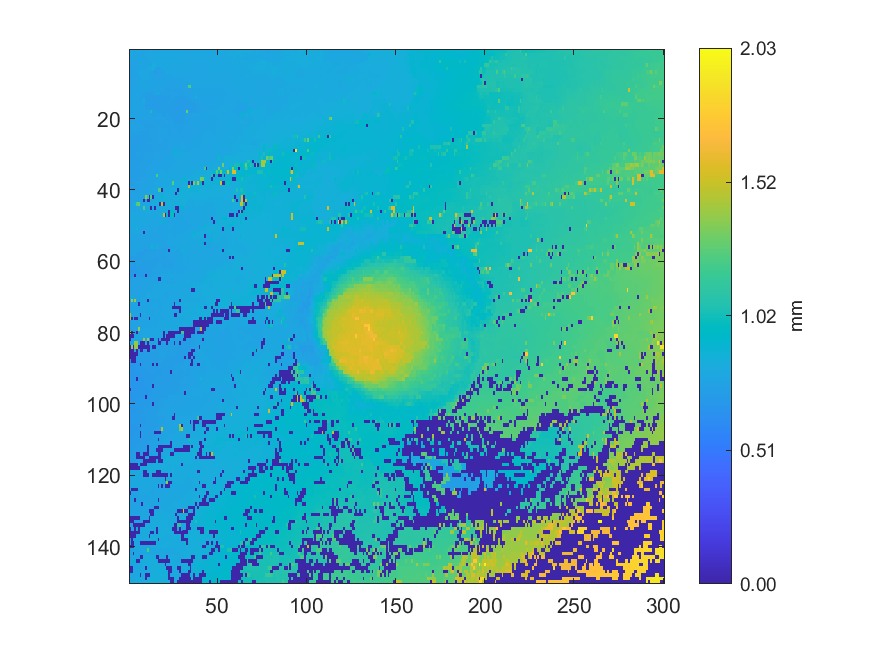

Source data for this figure (header and first rows):
0.773825, 0.775208, 0.77688, 0.779229, 0.780836, 0.780887, 0.778128, 0.777028, 0.779151, 0.779401, 0.781868, 0.783653, 0.784605, 0.787025, 0.787798, 0.78936, 0.791505, 0.794796, 0.797858, 0.79803, 0.79846, 0.799792, 0.800349, 0.799553
0.7818, 0.787, 0.7757, 0.7762, 0.776, 0.7743, 0.7764, 0.7765, 0.7784, 0.7794, 0.7833, 0.7848, 0.7915, 0.7908, 0.7978, 0.8014, 0.8034, 0.8042, 0.8029, 0.8029, 0.8017, 0.8021, 0.8015, 0.8005
0.7851, 0.7699, 0.7724, 0.7732, 0.761, 0.7616, 0.7741, 0.7744, 0.7766, 0.7774, 0.7811, 0.7897, 0.7976, 0.7994, 0.8026, 0.8012, 0.8018, 0.8014, 0.7998, 0.8033, 0.804, 0.8045, 0.8024, 0.8016
0.7609, 0.7537, 0.7598, 0.758, 0.7591, 0.7605, 0.8761, 0.7702, 0.771, 0.7707, 0.7684, 0.7706, 0.7699, 0.7999, 0.7983, 0.7989, 0.7994, 0.8031, 0.8044, 0.8025, 0.8009, 0.8004, 0.8008, 0.8003
0.7556, 0.7542, 0.755, 0.7507, 0.7526, 0.7776, 0.7758, 0.778, 0.7785, 0.7785, 0.7673, 0.7693, 0.7699, 0.8528, 0.8493, 0.7978, 0.7971, 0.8017, 0.803, 0.8054, 0.8012, 0.8005, 0.7969, 0.7969
0.7546, 0.7565, 0.7538, 0.7552, 0.755, 0.758, 0.7716, 0.7752, 0.7772, 0.7799, 0.7802, 0.7822, 0.8487, 0.8512, 0.7507, 0.7427, 0.743, 0.7438, 0.8026, 0.8025, 0.7993, 0.7952, 0.7952, 0.7961
0.7543, 0.7537, 0.7527, 0.7537, 0.7563, 0.8197, 0.7879, 0.7903, 0.789, 0.7842, 0.7881, 0.7857, 0.7683, 0.7568, 0.7388, 0.7429, 0.7422, 0.7524, 0.7521, 0.7522, 0.7549, 0.8233, 0.7855, 0.7863
0.7534, 0.7557, 0.7526, 0.7524, 0.7543, 0.7785, 0.7808, 0.7822, 0.7867, 0.7867, 0.7876, 0.7704, 0.7718, 0.7721, 0.7528, 0.7521, 0.7519, 0.7503, 0.7508, 0.7522, 0.7519, 0.7701, 0.773, 0.7771
0.7544, 0.7563, 0.7575, 0.7573, 0.7559, 0.7749, 0.7758, 0.7813, 0.7854, 0.7902, 0.7902, 0.7723, 0.7706, 0.769, 0.7548, 0.7525, 0.7517, 0.7528, 0.7582, 0.7593, 0.7709, 0.7676, 0.768, 0.7688
0.7554, 0.7587, 0.7587, 0.7583, 0.7571, 0.7753, 0.7763, 0.776, 0.7765, 0.7767, 0.7698, 0.771, 0.7706, 0.7701, 0.7667, 0.7672, 0.7638, 0.7636, 0.7603, 0.757, 0.7556, 0.7559, 0.7555, 0.752
0.7485, 0.7502, 0.7545, 0.7623, 0.7637, 0.7647, 0.7651, 0.7767, 0.7735, 0.7743, 0.7715, 0.7703, 0.771, 0.769, 0.7661, 0.7664, 0.766, 0.7569, 0.7547, 0.7557, 0.7511, 0.7548, 0.7557, 0.7469
0.7494, 0.7629, 0.7644, 0.7663, 0.7612, 0.7638, 0.7645, 0.7641, 0.7738, 0.7733, 0.7666, 0.7674, 0.7686, 0.7591, 0.7605, 0.7625, 0.7641, 0.7571, 0.755, 0.7478, 0.75, 0.7455, 0.7457, 0.7466
0.768, 0.7654, 0.766, 0.7666, 0.766, 0.7651, 0.7527, 0.7515, 0.7458, 0.7452, 0.7376, 0.7362, 0.7373, 0.7468, 0.7482, 0.7975, 0.8625, 0.7415, 0.7404, 0.7432, 0.7424, 0.7429, 0.7425, 0.7506
0.7693, 0.7688, 0.7683, 0.77, 0.7638, 0.7596, 0.7593, 0.7422, 0.7415, 0.7327, 0.725, 0.7252, 0.7283, 0.731, 0.7288, 0.731, 0.7308, 0.7314, 0.7321, 0.7337, 0.7345, 0.7352, 0.7379, 0.7434
0.763, 0.7657, 0.7661, 0.7612, 0.7625, 0.7636, 0.7645, 0.7643, 0.8557, 0.7203, 0.7196, 0.7214, 0.7244, 0.725, 0.7251, 0.7249, 0.7254, 0.7241, 0.7252, 0.7289, 0.7303, 0.7312, 0.7348, 0.7345
0.7561, 0.757, 0.7593, 0.7627, 0.7635, 0.7656, 0.7679, 0.7854, 0.7467, 0.7187, 0.7214, 0.7207, 0.7208, 0.7208, 0.721, 0.7208, 0.7213, 0.7318, 0.7327, 0.7347, 0.7255, 0.7263, 0.731, 0.7329
0.7609, 0.7579, 0.7691, 0.7681, 0.7699, 0.7693, 0.7693, 0.7564, 0.8009, 0.7244, 0.7232, 0.7189, 0.7169, 0.7185, 0.7197, 0.732, 0.7335, 0.7303, 0.736, 0.7353, 0.7355, 0.7273, 0.729, 0.7272
0.7695, 0.771, 0.7728, 0.769, 0.7686, 0.7626, 0.7586, 0.7552, 0.7558, 0.7546, 0.7502, 0.7474, 1.018, 0.7457, 0.745, 0.7314, 0.7321, 0.7339, 0.7356, 0.7363, 0.7369, 0.7372, 0.736, 0.7243
0.765, 0.7701, 0.7704, 0.7587, 0.7577, 0.7577, 0.7577, 0.756, 0.7585, 0.759, 0.757, 0.7564, 0.7562, 0.7439, 0.7467, 0.7477, 0.7524, 0.7525, 0.7385, 0.7353, 0.7434, 0.7414, 0.7361, 0.7267
0.7487, 0.7486, 0.7497, 0.7507, 0.7501, 0.7494, 0.7475, 0.7504, 0.7506, 0.7477, 0.7492, 0.7508, 0.7503, 0.7502, 0.7489, 0.7485, 0.7487, 0.7499, 0.7494, 0.7489, 0.7445, 0.7448, 0.7449, 0.7444
0.7475, 0.7489, 0.7492, 0.7469, 0.7478, 0.7455, 0.7448, 0.7432, 0.7451, 0.7446, 0.739, 0.7508, 0.7425, 0.7415, 0.7421, 0.7455, 0.7451, 0.7452, 0.746, 0.7467, 0.7486, 0.7483, 0.7472, 0.7479
0.755, 0.755, 0.7545, 0.755, 0.7581, 0.7606, 0.761, 0.7468, 0.7404, 0.7389, 0.7398, 0.7391, 0.7387, 0.7392, 0.7407, 0.7407, 0.7439, 0.7458, 0.7437, 0.745, 0.7506, 0.7465, 0.7467, 0.7478
0.7534, 0.7539, 0.754, 0.7548, 0.7494, 0.7501, 0.7491, 0.7476, 0.7469, 0.7443, 0.7384, 0.7398, 0.7416, 0.7422, 0.7427, 0.7475, 0.7599, 0.7624, 0.7628, 0.7572, 0.7566, 0.7491, 0.7473, 0.7494
0.7438, 0.7443, 0.7421, 0.7434, 0.744, 0.745, 0.7455, 0.7347, 0.7347, 0.735, 0.7369, 0.7376, 0.74, 0.7405, 0.7414, 0.7412, 0.7633, 0.7627, 0.7618, 0.7611, 0.7604, 0.7498, 0.7523, 0.7473
0.7305, 0.7309, 0.7303, 0.7405, 0.7421, 0.7344, 0.733, 0.7339, 0.733, 0.7342, 0.735, 0.7383, 0.7407, 0.7414, 0.743, 0.7437, 0.7484, 0.7529, 0.7568, 0.7569, 0.7536, 0.7492, 0.7514, 0.7508
0.7278, 0.7275, 0.7276, 0.728, 0.7299, 0.7311, 0.7314, 0.7346, 0.7323, 0.7342, 0.7377, 0.7392, 0.7392, 0.7417, 0.742, 0.7435, 0.7458, 0.7489, 0.7495, 0.7465, 0.7457, 0.7459, 0.7542, 0.7574
0.7257, 0.7272, 0.7273, 0.7286, 0.7311, 0.732, 0.733, 0.7348, 0.7361, 0.7378, 0.7415, 0.7415, 0.7406, 0.741, 0.7418, 0.7427, 0.7441, 0.7441, 0.745, 0.7456, 0.7471, 0.7506, 0.7517, 0.752
0.7272, 0.7314, 0.7322, 0.7337, 0.7329, 0.735, 0.7348, 0.7348, 0.7339, 0.7374, 0.7379, 0.738, 0.7397, 0.7399, 0.7401, 0.7411, 0.7418, 0.7455, 0.7435, 0.7451, 0.7481, 0.747, 0.7523, 0.7526
0.7212, 0.722, 0.7292, 0.7389, 0.7389, 0.7329, 0.7341, 0.7318, 0.7323, 0.7383, 0.738, 0.7384, 0.738, 0.7382, 0.7422, 0.7442, 0.7422, 0.7434, 0.7476, 0.7454, 0.747, 0.7503, 0.7536, 0.7595
0.7277, 0.7311, 0.7304, 0.7323, 0.7398, 0.744, 0.7341, 0.7349, 0.7384, 0.7408, 0.7386, 0.7398, 0.7416, 0.7404, 0.7492, 0.7531, 0.7554, 0.7522, 0.7511, 0.7508, 0.7519, 0.7638, 0.7736, 0.7745
0.7284, 0.728, 0.7279, 0.7262, 0.7319, 0.7331, 0.7351, 0.7304, 0.7418, 0.743, 0.7424, 0.7414, 0.7426, 0.7445, 0.7484, 0.7532, 0.7541, 0.7542, 0.7609, 0.7604, 0.7678, 0.7684, 0.7741, 0.7752
0.7348, 0.7329, 0.7349, 0.7384, 0.7307, 0.7337, 0.7374, 0.7384, 0.7403, 0.7419, 0.7418, 0.7408, 0.7412, 0.7445, 0.7481, 0.7538, 0.756, 0.7565, 0.7632, 0.7642, 0.7688, 0.7723, 0.7707, 0.7711
0.7326, 0.7335, 0.7343, 0.7362, 0.7389, 0.7389, 0.7381, 0.7408, 0.7415, 0.7442, 0.7441, 0.7483, 0.751, 0.7519, 0.7522, 0.7561, 0.7577, 0.7626, 0.765, 0.7656, 0.7666, 0.7686, 0.7709, 0.771
0.7315, 0.7281, 0.7248, 0.736, 0.7385, 0.7429, 0.7418, 0.7431, 0.742, 0.7426, 0.7489, 0.7497, 0.7527, 0.756, 0.7581, 0.767, 0.7691, 0.7644, 0.7727, 0.7702, 0.7762, 0.777, 0.7801, 0.7821
0.7307, 0.7297, 0.7291, 0.7327, 0.7341, 0.7382, 0.7394, 0.7422, 0.7465, 0.7453, 0.7526, 0.7611, 0.7625, 0.7606, 0.7612, 0.7701, 0.7732, 0.785, 0.7869, 0.7911, 0.7776, 0.778, 0.7802, 0.7873
0.7288, 0.729, 0.7343, 0.7343, 0.7384, 0.7375, 0.7421, 0.7441, 0.7466, 0.7528, 0.7535, 0.7557, 0.7671, 0.7709, 0.7713, 1.219, 0.7866, 0.7936, 0.7955, 0.7964, 0.7984, 0.7954, 0.7961, 0.7968
0.7303, 0.7319, 0.7333, 0.7356, 0.7365, 0.7469, 0.7511, 0.7546, 0.7525, 0.7536, 0.7602, 0.7623, 0.7652, 0.7724, 0.7759, 0.7928, 0.7944, 0.7968, 0.7983, 0.794, 0.7932, 0.7927, 0.7924, 0.8
0.7352, 0.736, 0.745, 0.747, 0.7478, 0.7483, 0.7522, 0.7523, 0.7539, 0.756, 0.7661, 0.7691, 0.772, 0.7727, 0.7842, 0.7845, 0.7948, 0.8011, 0.7982, 0.7977, 0.7988, 0.8002, 0.8036, 0.8034
0.7424, 0.7434, 0.7435, 0.745, 0.7464, 0.747, 0.7509, 0.7525, 0.7624, 0.7635, 0.7645, 0.7659, 0.768, 0.7737, 0.7754, 0.7846, 0.7904, 0.7972, 0.7975, 0.7977, 0.8045, 0.8078, 0.822, 0.8243
0.7478, 0.7464, 0.7458, 0.7406, 0.7452, 0.7492, 0.7589, 0.7589, 0.7595, 0.7624, 0.7675, 0.7768, 0.7784, 0.7885, 0.7897, 0.79, 1.226, 1.234, 0.003555, 0.8147, 0.8165, 0.8188, 0.8265, 0.8312
0.744, 0.7488, 0.7497, 0.7506, 0.7506, 0.7664, 0.7658, 0.7584, 0.7654, 0.7681, 0.7694, 0.7798, 0.7808, 0.7812, 0.7939, 0.7949, 0.8127, 0.8133, 0.8179, 0.8193, 0.8228, 0.8284, 0.83, 0.8323
0.7456, 0.7491, 0.7513, 0.7526, 0.7634, 0.7642, 0.7659, 0.7672, 0.7676, 1.376, 1.122, 0.003321, 1.254, 0.003705, 0.8117, 0.8131, 0.8141, 0.8182, 0.9138, 0.84, 0.8427, 0.8422, 0.8442, 0.8434
0.7514, 0.7535, 0.7519, 0.7537, 0.7625, 0.7651, 0.7645, 0.7717, 0.003755, 0.798, 0.004269, 0.003834, 0.8095, 0.8105, 0.8112, 0.8125, 0.9124, 0.8394, 0.8425, 0.8412, 0.8427, 0.8443, 0.8356, 0.8364
0.75, 0.7519, 0.7521, 0.8556, 1.243, 1.293, 0.7847, 0.7891, 0.798, 0.7988, 0.8012, 0.8075, 0.8104, 0.8156, 0.8237, 0.8327, 0.8325, 0.004025, 1.523, 0.003878, 0.8277, 0.8325, 0.8359, 0.8363
0.7719, 0.7732, 0.7739, 0.7792, 0.781, 0.7842, 0.7892, 0.7928, 1.22, 0.8029, 0.8161, 0.8192, 0.004057, 0.8222, 0.00337, 0.8083, 0.8076, 0.8142, 0.8145, 0.8155, 0.8228, 0.825, 0.8308, 0.8357
0.788, 0.7897, 0.7795, 0.7784, 0.7823, 0.7838, 0.7863, 0.8009, 0.8016, 0.8144, 0.8152, 0.8176, 0.8063, 0.8069, 0.806, 0.8063, 0.8088, 0.8096, 0.8147, 0.8164, 0.8229, 0.8352, 0.003285, 0.9631
0.7902, 0.7934, 0.7927, 0.8007, 0.8035, 0.8087, 0.8098, 0.8104, 0.8105, 0.8005, 0.7983, 0.8003, 0.801, 0.7977, 0.8027, 0.8042, 0.8052, 0.8117, 0.8138, 1.49, 0.00399, 0.8991, 0.003777, 0.9878
0.7918, 0.7971, 0.8086, 0.8095, 0.8092, 0.8083, 0.7943, 0.7942, 0.7942, 0.7924, 0.7914, 0.792, 0.7938, 0.7978, 0.7836, 0.7854, 0.7855, 0.7895, 0.7901, 0.7904, 0.7827, 0.778, 0.7729, 0.7726
0.8067, 0.8072, 0.8081, 0.8087, 0.7983, 0.7986, 0.7971, 0.7946, 0.7939, 0.7918, 0.7918, 0.7926, 0.7932, 0.7824, 0.7823, 0.7838, 0.7846, 0.7849, 0.8914, 0.7641, 0.7742, 0.7719, 0.7726, 0.7731
0.7955, 0.7965, 0.7989, 0.8027, 0.8037, 0.7994, 0.7999, 0.7979, 0.7854, 0.7841, 0.782, 0.7791, 0.7809, 0.7801, 0.782, 0.7825, 0.7836, 0.7622, 0.7618, 0.7622, 0.7623, 0.7703, 0.7795, 0.781
0.7901, 0.7902, 0.7963, 0.8006, 0.8579, 0.7873, 0.787, 0.7874, 0.787, 0.7797, 0.7808, 0.7803, 0.7789, 0.7799, 0.7811, 0.7806, 0.7629, 0.7632, 0.7649, 0.7647, 0.7738, 0.777, 0.7795, 0.7742
0.7911, 0.79, 0.7816, 0.7811, 0.7832, 0.7839, 0.786, 0.787, 0.003531, 0.7699, 0.7701, 0.7579, 0.7583, 0.7592, 0.7594, 0.7607, 0.7547, 0.7582, 0.7579, 0.7716, 0.7724, 0.775, 0.7753, 0.7789
0.787, 0.7687, 0.7704, 0.7687, 0.7695, 0.7691, 0.768, 0.7668, 0.767, 0.7662, 0.7592, 0.7582, 0.7589, 0.7591, 0.7603, 0.7608, 0.7617, 0.7644, 0.7674, 0.7678, 0.7689, 0.7733, 0.7829, 0.7843
0.7643, 0.7659, 0.7635, 0.7641, 0.7642, 0.7614, 0.7596, 0.7573, 0.7564, 0.7574, 0.7587, 0.759, 0.7583, 0.7605, 0.7668, 0.7698, 0.7685, 0.7681, 0.7667, 0.767, 0.7684, 0.7821, 0.7837, 0.7835
0.7596, 0.761, 0.7627, 0.7623, 0.7733, 0.7734, 0.7621, 0.7556, 0.7605, 0.7631, 0.7646, 0.7647, 0.765, 0.7653, 0.7649, 0.7652, 0.7545, 0.7556, 0.7605, 0.7501, 0.7525, 0.7816, 0.7831, 0.7827
0.7594, 0.7592, 0.7662, 0.7676, 0.7723, 0.7736, 0.7612, 0.7594, 0.7578, 0.76, 0.7591, 0.7365, 0.8696, 0.8666, 0.7456, 0.863, 0.7562, 0.7577, 0.7488, 0.7496, 0.7543, 0.7549, 0.7556, 0.7803
0.7612, 0.7632, 0.7651, 0.767, 0.7693, 0.7598, 0.754, 0.7567, 0.7255, 0.7268, 0.7351, 0.7351, 0.7366, 0.7448, 0.7464, 0.7478, 0.7492, 0.7593, 0.7451, 0.7461, 0.7467, 0.7466, 0.003473, 0.7786
0.762, 0.7617, 0.7629, 0.7635, 0.7252, 0.7257, 0.7273, 0.7283, 0.7293, 0.7409, 0.7423, 0.742, 0.7403, 0.7403, 0.7412, 0.7527, 0.7527, 0.7432, 0.7462, 0.7468, 0.749, 0.7478, 0.7506, 0.7548
0.7267, 0.7253, 0.7249, 0.7263, 0.7273, 0.7273, 0.7274, 0.7425, 0.7427, 0.7409, 0.7417, 0.7426, 0.7447, 0.741, 0.7415, 0.7406, 0.741, 0.7416, 0.7411, 0.7352, 0.7342, 0.7449, 0.7488, 0.7513
0.7227, 0.7235, 0.7238, 0.735, 0.7412, 0.7429, 0.7454, 0.747, 0.7349, 0.7344, 0.734, 0.7341, 0.7352, 0.7348, 0.7354, 0.7378, 0.7423, 0.7426, 0.7433, 0.7412, 0.7419, 0.7429, 0.7448, 0.7452
0.7223, 0.7209, 0.7196, 0.7135, 0.7406, 0.7422, 0.7348, 0.7342, 0.7346, 0.7377, 0.737, 0.7375, 0.739, 0.7382, 0.7365, 0.7452, 0.7455, 0.7558, 0.7589, 0.7357, 0.7372, 0.7467, 0.7468, 0.7461
... 89 more rows
